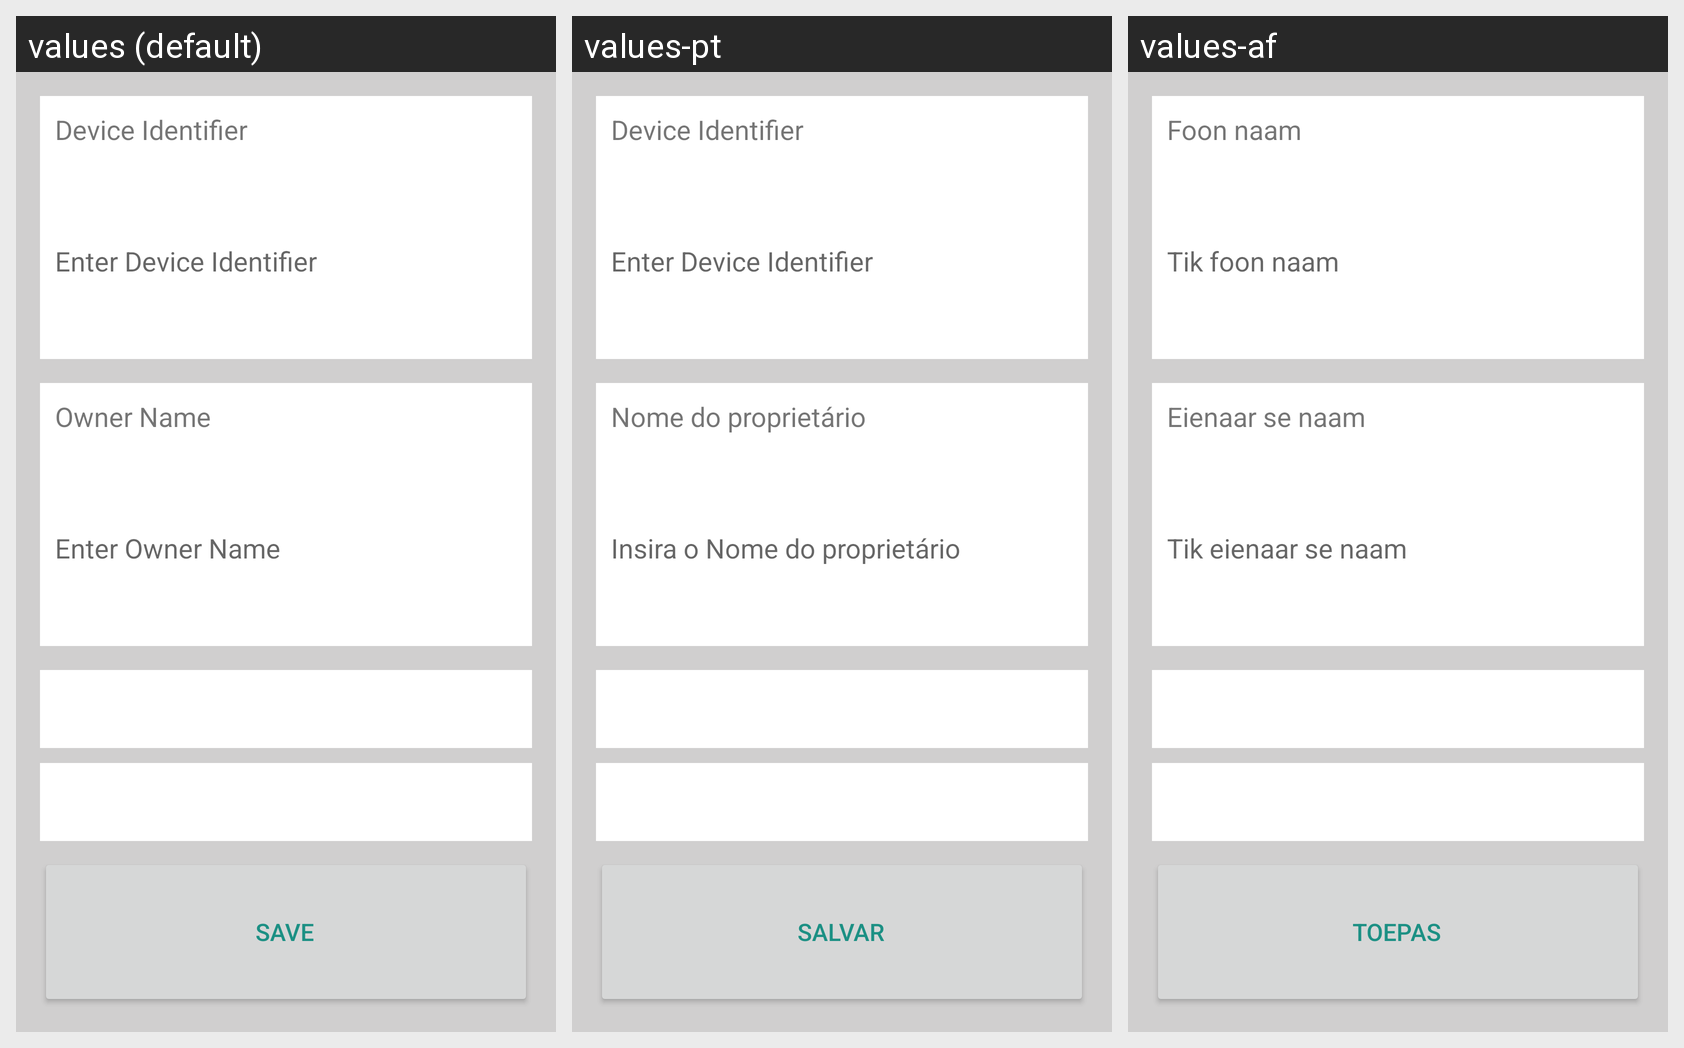

Locale-by-locale string values for the Android screen shown in this grid:
Android screen res/layout/activity_settings.xml rendered under 3 locales, left to right: values (default), values-pt, values-af. Device: Nexus 5 (rendered at 1080×1920; each locale shown at half size, 540×960, under a caption strip naming it); theme AppTheme.
Other locales in the repository, not shown: values-es, values-fr, values-st.
Strings drawn on this screen, with the default value and each locale's value (text and hints the layout hard-codes, and strings that could not be matched under every locale, appear in the picture but are not listed):

deviceIDText
  values: Device Identifier
  values-pt: Device Identifier
  values-af: Foon naam

enterDeviceIDText
  values: Enter Device Identifier
  values-pt: Enter Device Identifier
  values-af: Tik foon naam

ownerNameText
  values: Owner Name
  values-pt: Nome do proprietário
  values-af: Eienaar se naam

enterOwnerNameLabel
  values: Enter Owner Name
  values-pt: Insira o Nome do proprietário
  values-af: Tik eienaar se naam

saveButtonText
  values: Save
  values-pt: Salvar
  values-af: Toepas
